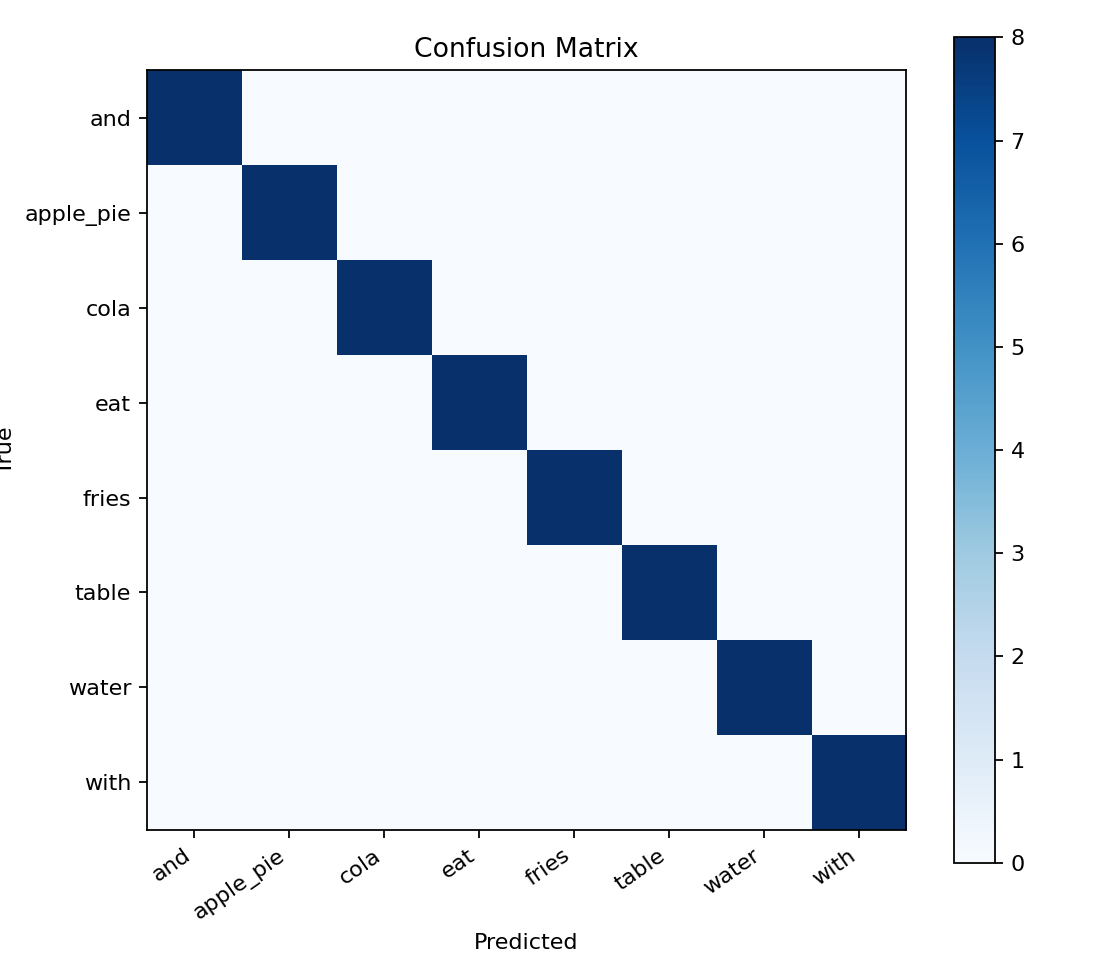

Data behind this chart, as committed beside it:
, and, apple_pie, cola, eat, fries, table, water, with
and, 8, 0, 0, 0, 0, 0, 0, 0
apple_pie, 0, 8, 0, 0, 0, 0, 0, 0
cola, 0, 0, 8, 0, 0, 0, 0, 0
eat, 0, 0, 0, 8, 0, 0, 0, 0
fries, 0, 0, 0, 0, 8, 0, 0, 0
table, 0, 0, 0, 0, 0, 8, 0, 0
water, 0, 0, 0, 0, 0, 0, 8, 0
with, 0, 0, 0, 0, 0, 0, 0, 8
